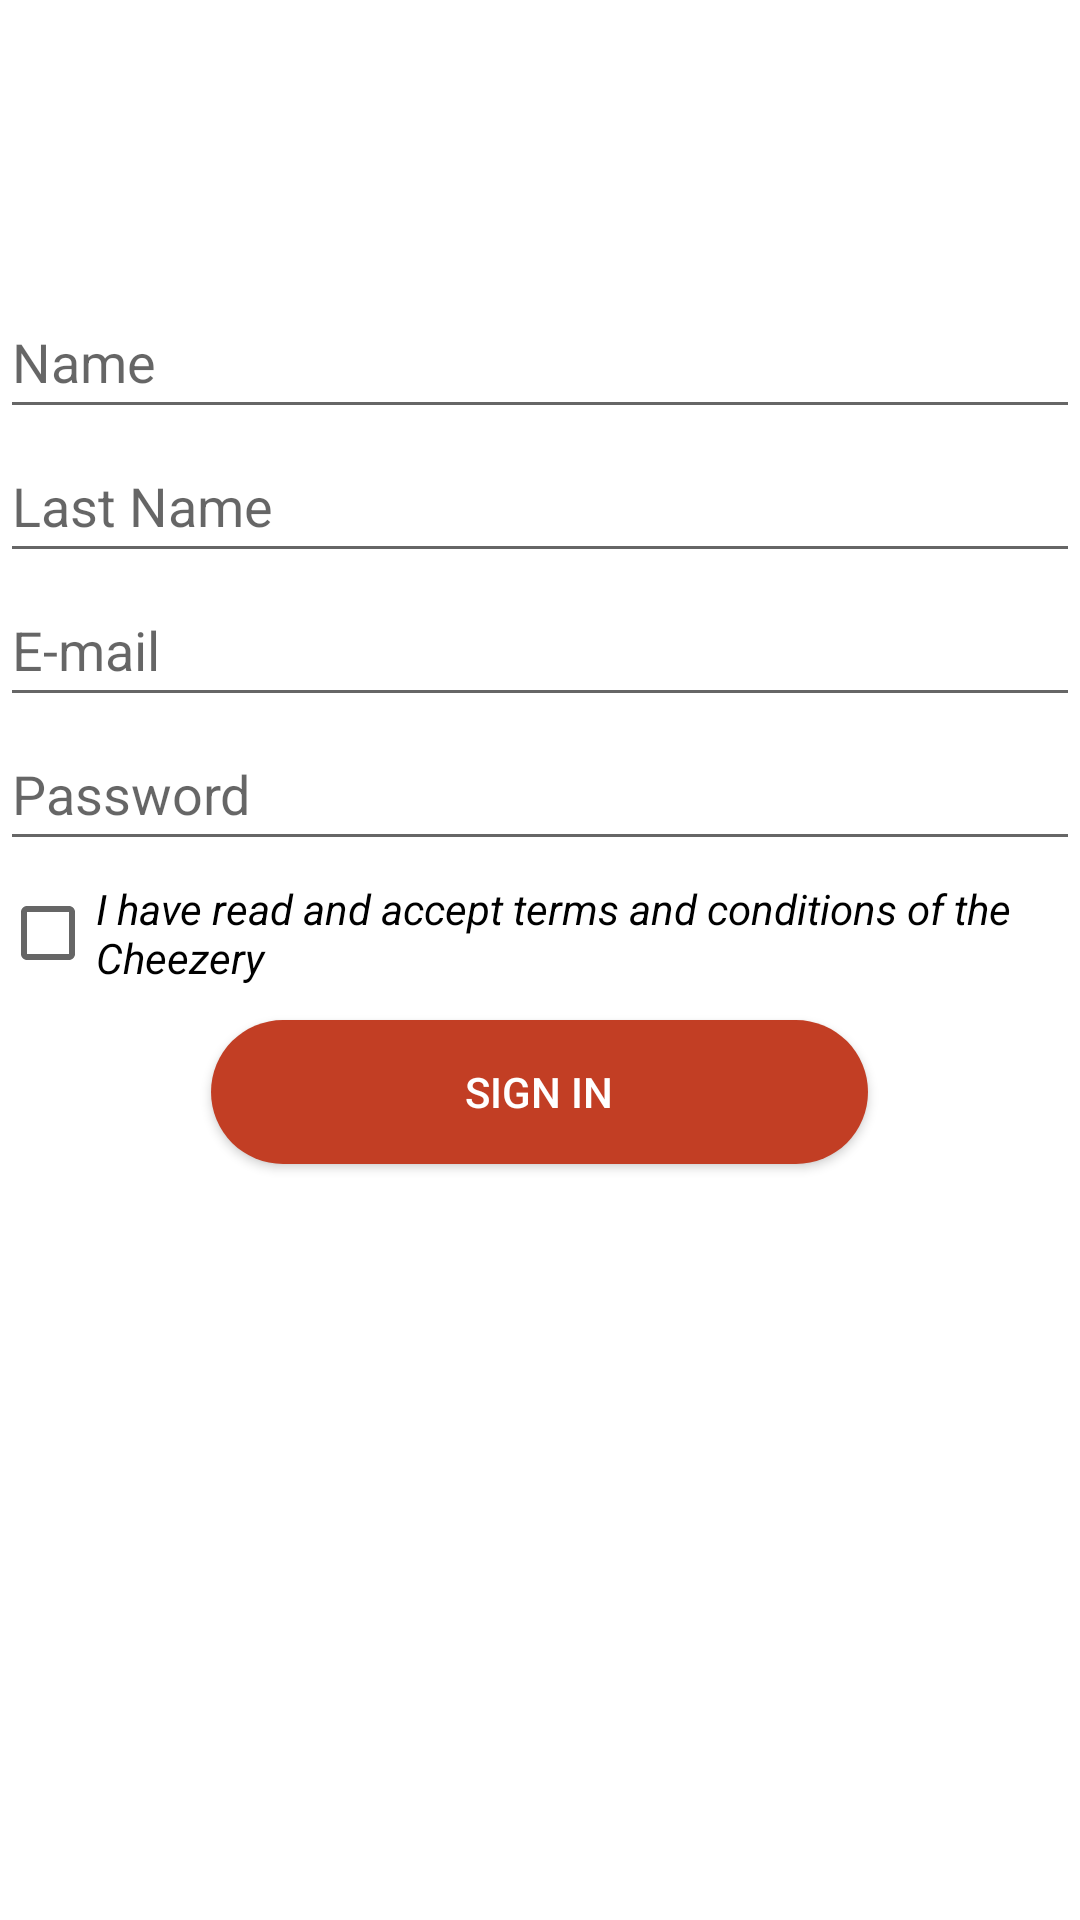

The Android layout XML behind this screen, and the referenced resources:
<!-- AndroidManifest.xml: application theme Theme.Practica4 -->
<!-- res/layout/activity_register.xml -->
<?xml version="1.0" encoding="utf-8"?>
<LinearLayout xmlns:android="http://schemas.android.com/apk/res/android"
    xmlns:app="http://schemas.android.com/apk/res-auto"
    xmlns:tools="http://schemas.android.com/tools"
    android:orientation="vertical"
    android:layout_width="match_parent"
    android:layout_height="match_parent"
    tools:context=".RegisterActivity">

    <ImageView
        android:layout_width="215dp"
        android:layout_height="65dp"
        android:src="@drawable/imagen1"
        android:layout_marginTop="30dp"
        android:layout_gravity="center"
        android:contentDescription="@string/app_name"
        />

    <EditText
        android:id="@+id/name_input"
        android:layout_width="match_parent"
        android:layout_height="48dp"
        android:hint="@string/name"
        android:inputType="text"
        android:layout_marginTop="@dimen/input_margin"

        />
    <EditText
        android:id="@+id/last_name_input"
        android:layout_width="match_parent"
        android:layout_height="48dp"
        android:hint="@string/last_name"
        android:inputType="text"
        android:layout_marginTop="@dimen/input_margin"
        />
    <EditText
        android:id="@+id/email_input"
        android:layout_width="match_parent"
        android:layout_height="48dp"
        android:hint="@string/email"
        android:inputType="text"
        android:layout_marginTop="@dimen/input_margin"
        />
    <EditText
        android:id="@+id/password"
        android:layout_width="match_parent"
        android:layout_height="48dp"
        android:hint="@string/password"
        android:inputType="textPassword"
        android:layout_marginTop="@dimen/input_margin"
        />
    <CheckBox
        android:layout_width="match_parent"
        android:layout_height="wrap_content"
        android:text="@string/terms"
        android:layout_marginTop="@dimen/input_margin"
        android:textStyle="italic"
        />
    <Button
        android:id="@+id/btn_sign_in"
        android:layout_width="219dp"
        android:layout_height="48dp"
        android:text="@string/sign_in"
        android:background="@drawable/round_button"
        android:textColor="@color/white"
        android:layout_gravity="center"
        android:layout_marginTop="5dp"
        />

</LinearLayout>
<!-- resources referenced by this layout -->
<resources>
  <color name="white">#FFFFFFFF</color>
  <!-- drawable round_button (drawable-mdpi) -->
  <?xml version="1.0" encoding="utf-8"?>
  <selector xmlns:android="http://schemas.android.com/apk/res/android">
  <item>
      <shape android:shape="rectangle">
          <solid android:color="@color/rojo" />
          <corners android:radius="48dp" />
  
      </shape>
  </item>
  </selector>
  <string name="app_name">Practica4</string>
  <string name="email">E-mail</string>
  <string name="last_name">Last Name</string>
  <string name="name">Name</string>
  <string name="password">Password</string>
  <string name="sign_in">Sign in</string>
  <string name="terms">I have read and accept terms and conditions of the Cheezery</string>
  <style name="Theme.Practica4" parent="Theme.MaterialComponents.DayNight.DarkActionBar">
          
          <item name="colorPrimary">@color/rojo</item>
          <item name="colorPrimaryVariant">@color/purple_700</item>
          <item name="colorOnPrimary">@color/white</item>
          
          <item name="colorSecondary">@color/crema</item>
          <item name="colorSecondaryVariant">@color/teal_700</item>
          <item name="colorOnSecondary">@color/black</item>
          
          <item name="android:statusBarColor" tools:targetApi="l">  ?attr/colorPrimaryVariant</item>
          
      </style>
  <color name="rojo">#C23E24</color>
  <color name="purple_700">#FF3700B3</color>
  <color name="crema">#F3E0B3</color>
  <color name="teal_700">#FF018786</color>
  <color name="black">#FF000000</color>
</resources>
